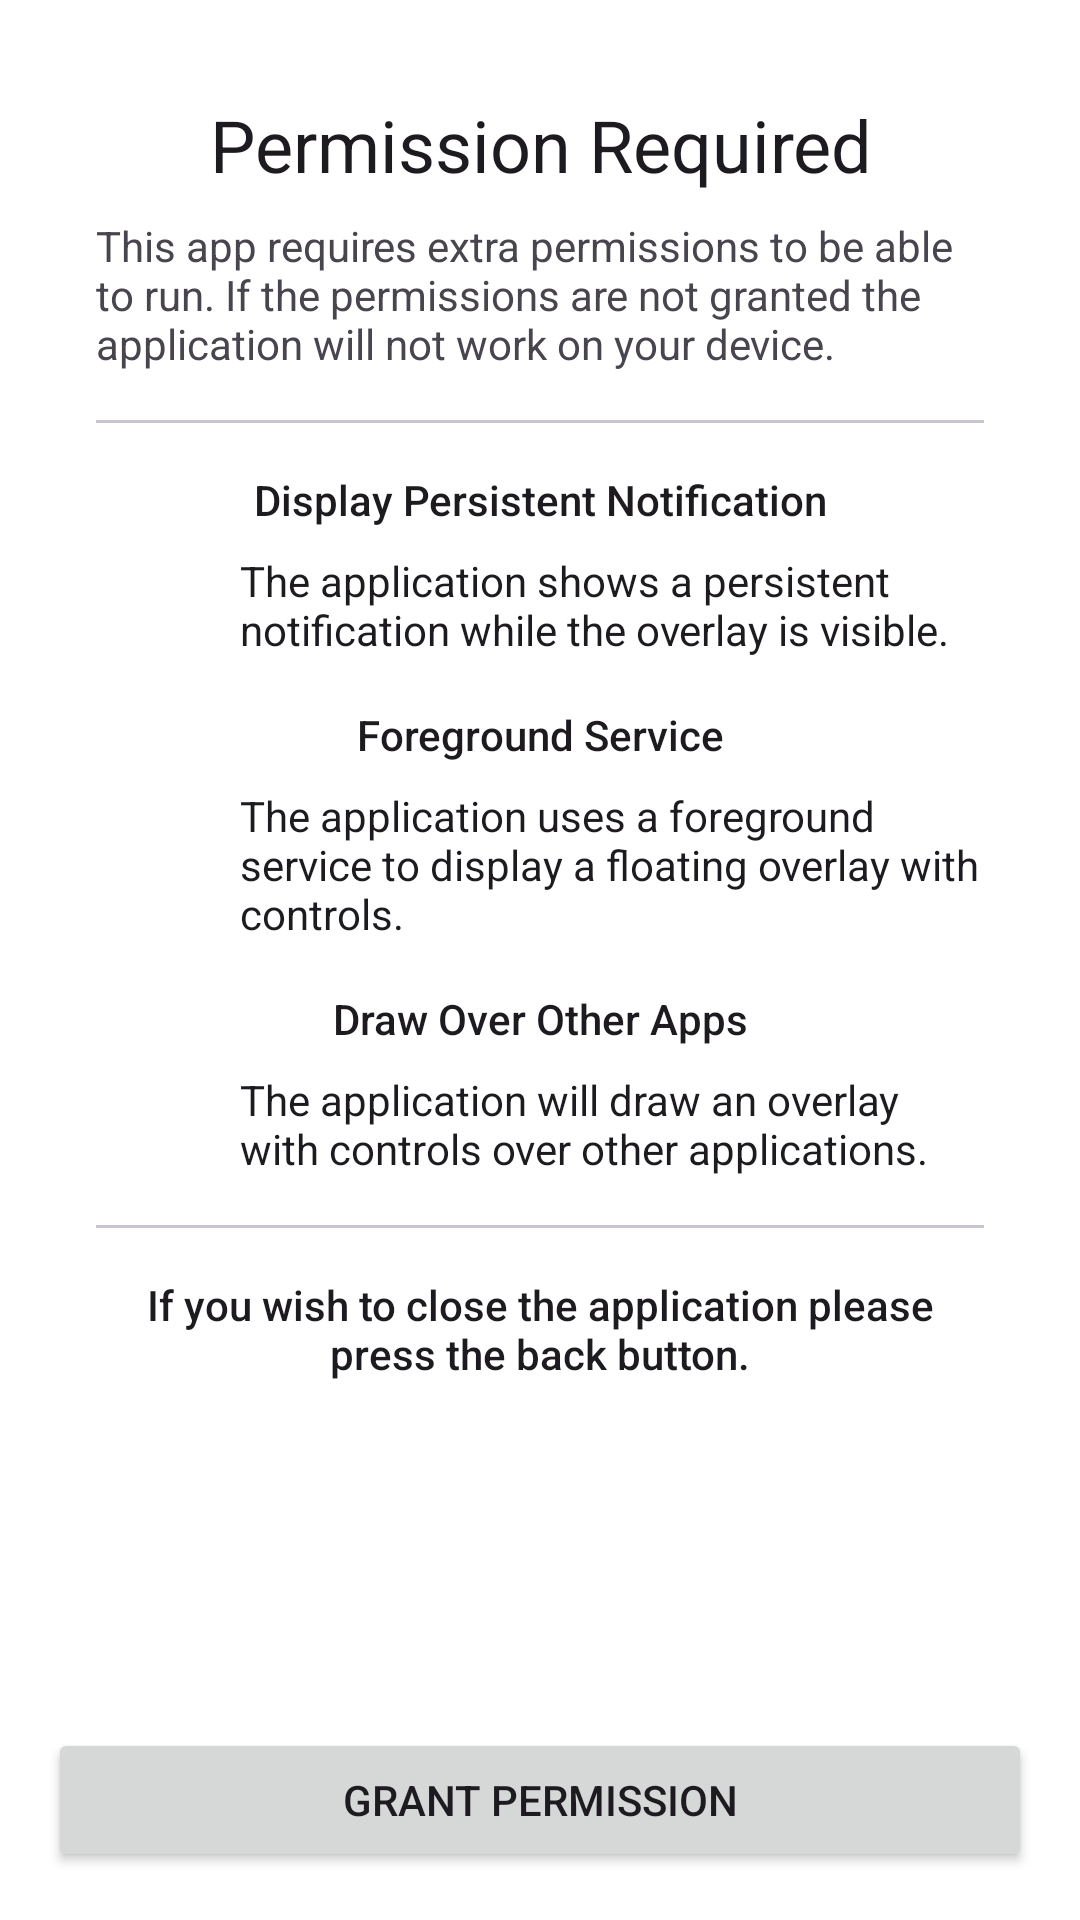

The Android layout XML behind this screen, and the referenced resources:
<!-- AndroidManifest.xml: application theme AppTheme -->
<!-- res/layout/fragment_permission_req.xml -->
<?xml version="1.0" encoding="utf-8"?>
<RelativeLayout xmlns:android="http://schemas.android.com/apk/res/android"
    xmlns:tools="http://schemas.android.com/tools"
    android:orientation="vertical"
    android:layout_width="match_parent"
    android:layout_height="match_parent"
    android:padding="@dimen/activity_horizontal_margin">

    <ScrollView
        android:layout_width="match_parent"
        android:layout_height="match_parent"
        android:layout_marginBottom="48dp">
        <LinearLayout android:orientation="vertical"
            android:layout_width="match_parent"
            android:layout_height="wrap_content"
            android:padding="@dimen/activity_horizontal_margin">

            <TextView
                android:text="@string/perm_req_heading"
                android:layout_width="match_parent"
                android:layout_height="wrap_content"
                android:textAppearance="@style/TextAppearance.AppCompat.Headline"
                android:textAlignment="center"
                android:layout_marginBottom="@dimen/material_item_spacing_small"/>

            <TextView
                android:text="@string/perm_req_message"
                android:layout_width="match_parent"
                android:layout_height="wrap_content" />

            <com.google.android.material.divider.MaterialDivider
                android:layout_width="match_parent"
                android:layout_height="wrap_content"
                android:layout_marginTop="@dimen/material_item_spacing"
                android:layout_marginBottom="@dimen/material_item_spacing"/>

            
            <TextView
                android:layout_width="match_parent"
                android:layout_height="wrap_content"
                android:layout_marginBottom="@dimen/material_item_spacing_small"
                android:textAlignment="center"
                android:text="@string/perm_req_notify"
                android:textAppearance="@style/TextAppearance.AppCompat.Body2" />
            <LinearLayout
                android:layout_width="match_parent"
                android:layout_height="wrap_content"
                android:orientation="horizontal"
                android:layout_marginBottom="@dimen/material_item_spacing" >
                <ImageView
                    android:id="@+id/notify_perm_img"
                    android:layout_marginEnd="@dimen/activity_horizontal_margin"
                    android:layout_width="@dimen/material_item_spacing_double"
                    android:layout_height="@dimen/material_item_spacing_double"
                    android:layout_gravity="center"
                    android:src="@drawable/ic_notifications"
                    android:contentDescription="@string/perm_req_notify"/>
                <TextView
                    android:id="@+id/notify_perm_txt"
                    android:layout_width="0dp"
                    android:layout_height="wrap_content"
                    android:layout_weight="1"
                    android:layout_gravity="center"
                    android:text="@string/perm_req_notify_msg"
                    android:textAppearance="@style/TextAppearance.AppCompat.Body1" />
            </LinearLayout>

            
            <TextView
                android:layout_width="match_parent"
                android:layout_height="wrap_content"
                android:layout_marginBottom="@dimen/material_item_spacing_small"
                android:textAlignment="center"
                android:text="@string/perm_req_foreground"
                android:textAppearance="@style/TextAppearance.AppCompat.Body2" />
            <LinearLayout
                android:layout_width="match_parent"
                android:layout_height="wrap_content"
                android:orientation="horizontal"
                android:layout_marginBottom="@dimen/material_item_spacing" >
                <ImageView
                    android:id="@+id/foreground_perm_img"
                    android:layout_marginEnd="@dimen/activity_horizontal_margin"
                    android:layout_width="@dimen/material_item_spacing_double"
                    android:layout_height="@dimen/material_item_spacing_double"
                    android:layout_gravity="center"
                    android:src="@drawable/ic_browse_activity"
                    android:contentDescription="@string/perm_req_foreground"/>
                <TextView
                    android:id="@+id/foreground_perm_txt"
                    android:layout_width="0dp"
                    android:layout_height="wrap_content"
                    android:layout_weight="1"
                    android:layout_gravity="center"
                    android:text="@string/perm_req_foreground_msg"
                    android:textAppearance="@style/TextAppearance.AppCompat.Body1" />
            </LinearLayout>

            
            <TextView
                android:layout_width="match_parent"
                android:layout_height="wrap_content"
                android:layout_marginBottom="@dimen/material_item_spacing_small"
                android:textAlignment="center"
                android:text="@string/perm_req_overlay"
                android:textAppearance="@style/TextAppearance.AppCompat.Body2" />
            <LinearLayout
                android:layout_width="match_parent"
                android:layout_height="wrap_content"
                android:orientation="horizontal"
                android:layout_marginBottom="@dimen/material_item_spacing" >
                <ImageView
                    android:id="@+id/draw_perm_img"
                    android:layout_marginEnd="@dimen/activity_horizontal_margin"
                    android:layout_width="@dimen/material_item_spacing_double"
                    android:layout_height="@dimen/material_item_spacing_double"
                    android:layout_gravity="center"
                    android:src="@drawable/ic_layers"
                    android:contentDescription="@string/perm_req_overlay"/>
                <TextView
                    android:id="@+id/draw_perm_txt"
                    android:layout_width="0dp"
                    android:layout_height="wrap_content"
                    android:layout_weight="1"
                    android:layout_gravity="center"
                    android:text="@string/perm_req_overlay_msg"
                    android:textAppearance="@style/TextAppearance.AppCompat.Body1" />
            </LinearLayout>

            <com.google.android.material.divider.MaterialDivider
                android:layout_width="match_parent"
                android:layout_height="wrap_content"
                android:layout_marginBottom="@dimen/material_item_spacing"/>

            <TextView
                android:text="@string/perm_req_exit_msg"
                android:layout_width="match_parent"
                android:layout_height="wrap_content"
                android:layout_marginBottom="@dimen/material_item_spacing"
                android:textAppearance="@style/TextAppearance.AppCompat.Body2"
                android:textAlignment="center" />
        </LinearLayout>
    </ScrollView>

    <Button
        android:id="@+id/permission_btn"
        android:layout_width="match_parent"
        android:layout_height="wrap_content"
        android:layout_alignParentStart="true"
        android:layout_alignParentBottom="true"
        android:text="@string/perm_req_modify_btn" />
</RelativeLayout>
<!-- resources referenced by this layout -->
<resources>
  <dimen name="activity_horizontal_margin">16dp</dimen>
  <dimen name="material_item_spacing">16dp</dimen>
  <dimen name="material_item_spacing_double">32dp</dimen>
  <dimen name="material_item_spacing_small">8dp</dimen>
  <string name="perm_req_exit_msg">If you wish to close the application please press the back button.</string>
  <string name="perm_req_foreground">Foreground Service</string>
  <string name="perm_req_foreground_msg">
          The application uses a foreground service to display a floating overlay with controls.
      </string>
  <string name="perm_req_heading">Permission Required</string>
  <string name="perm_req_message">
          This app requires extra permissions to be able to run. If the permissions are not granted
          the application will not work on your device.
      </string>
  <string name="perm_req_modify_btn">Grant Permission</string>
  <string name="perm_req_notify">Display Persistent Notification</string>
  <string name="perm_req_notify_msg">
          The application shows a persistent notification while the overlay is visible.
      </string>
  <string name="perm_req_overlay">Draw Over Other Apps</string>
  <string name="perm_req_overlay_msg">
          The application will draw an overlay with controls over other applications.
      </string>
  <style name="AppTheme" parent="Theme.Material3.Light.NoActionBar">
          <item name="android:statusBarColor">@android:color/transparent</item>
          <item name="android:windowLightStatusBar">true</item>
          <item name="colorPrimary">@color/md_theme_light_primary</item>
          <item name="colorOnPrimary">@color/md_theme_light_onPrimary</item>
          <item name="colorPrimaryContainer">@color/md_theme_light_primaryContainer</item>
          <item name="colorOnPrimaryContainer">@color/md_theme_light_onPrimaryContainer</item>
          <item name="colorSecondary">@color/md_theme_light_secondary</item>
          <item name="colorOnSecondary">@color/md_theme_light_onSecondary</item>
          <item name="colorSecondaryContainer">@color/md_theme_light_secondaryContainer</item>
          <item name="colorOnSecondaryContainer">@color/md_theme_light_onSecondaryContainer</item>
          <item name="colorTertiary">@color/md_theme_light_tertiary</item>
          <item name="colorOnTertiary">@color/md_theme_light_onTertiary</item>
          <item name="colorTertiaryContainer">@color/md_theme_light_tertiaryContainer</item>
          <item name="colorOnTertiaryContainer">@color/md_theme_light_onTertiaryContainer</item>
          <item name="colorError">@color/md_theme_light_error</item>
          <item name="colorOnError">@color/md_theme_light_onError</item>
          <item name="colorErrorContainer">@color/md_theme_light_errorContainer</item>
          <item name="colorOnErrorContainer">@color/md_theme_light_onErrorContainer</item>
          <item name="colorOutline">@color/md_theme_light_outline</item>
          <item name="android:colorBackground">@color/md_theme_light_background</item>
          <item name="colorOnBackground">@color/md_theme_light_onBackground</item>
          <item name="colorSurface">@color/md_theme_light_surface</item>
          <item name="colorOnSurface">@color/md_theme_light_onSurface</item>
          <item name="colorSurfaceVariant">@color/md_theme_light_surfaceVariant</item>
          <item name="colorOnSurfaceVariant">@color/md_theme_light_onSurfaceVariant</item>
          <item name="colorSurfaceInverse">@color/md_theme_light_inverseSurface</item>
          <item name="colorOnSurfaceInverse">@color/md_theme_light_inverseOnSurface</item>
          <item name="colorPrimaryInverse">@color/md_theme_light_inversePrimary</item>
      </style>
</resources>
